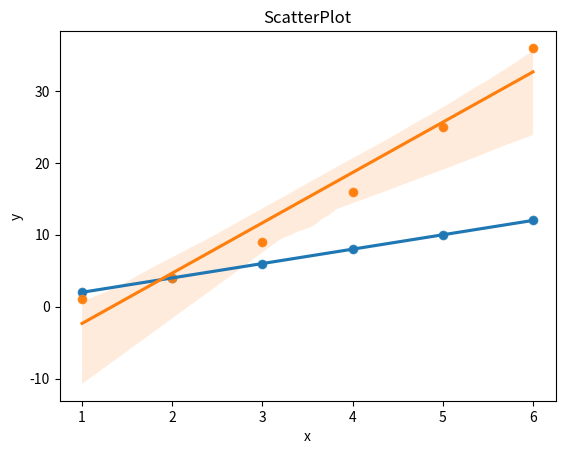

Generate this figure with matplotlib:
import seaborn as sns
import matplotlib.pyplot as plt
import pandas as pd


data = pd.DataFrame({'x': [1,2,3,4,5,6], 'y': [2,4,6,8,10,12]})
data2 = pd.DataFrame({'x': [1,2,3,4,5,6], 'y': [1,4,9,16,25,36]})

sns.scatterplot(x='x', y='y', data=data)
sns.scatterplot(x='x', y='y', data=data2)

sns.regplot(x='x', y='y', data=data)
sns.regplot(x='x', y='y', data=data2)

plt.title("ScatterPlot")
plt.show()
